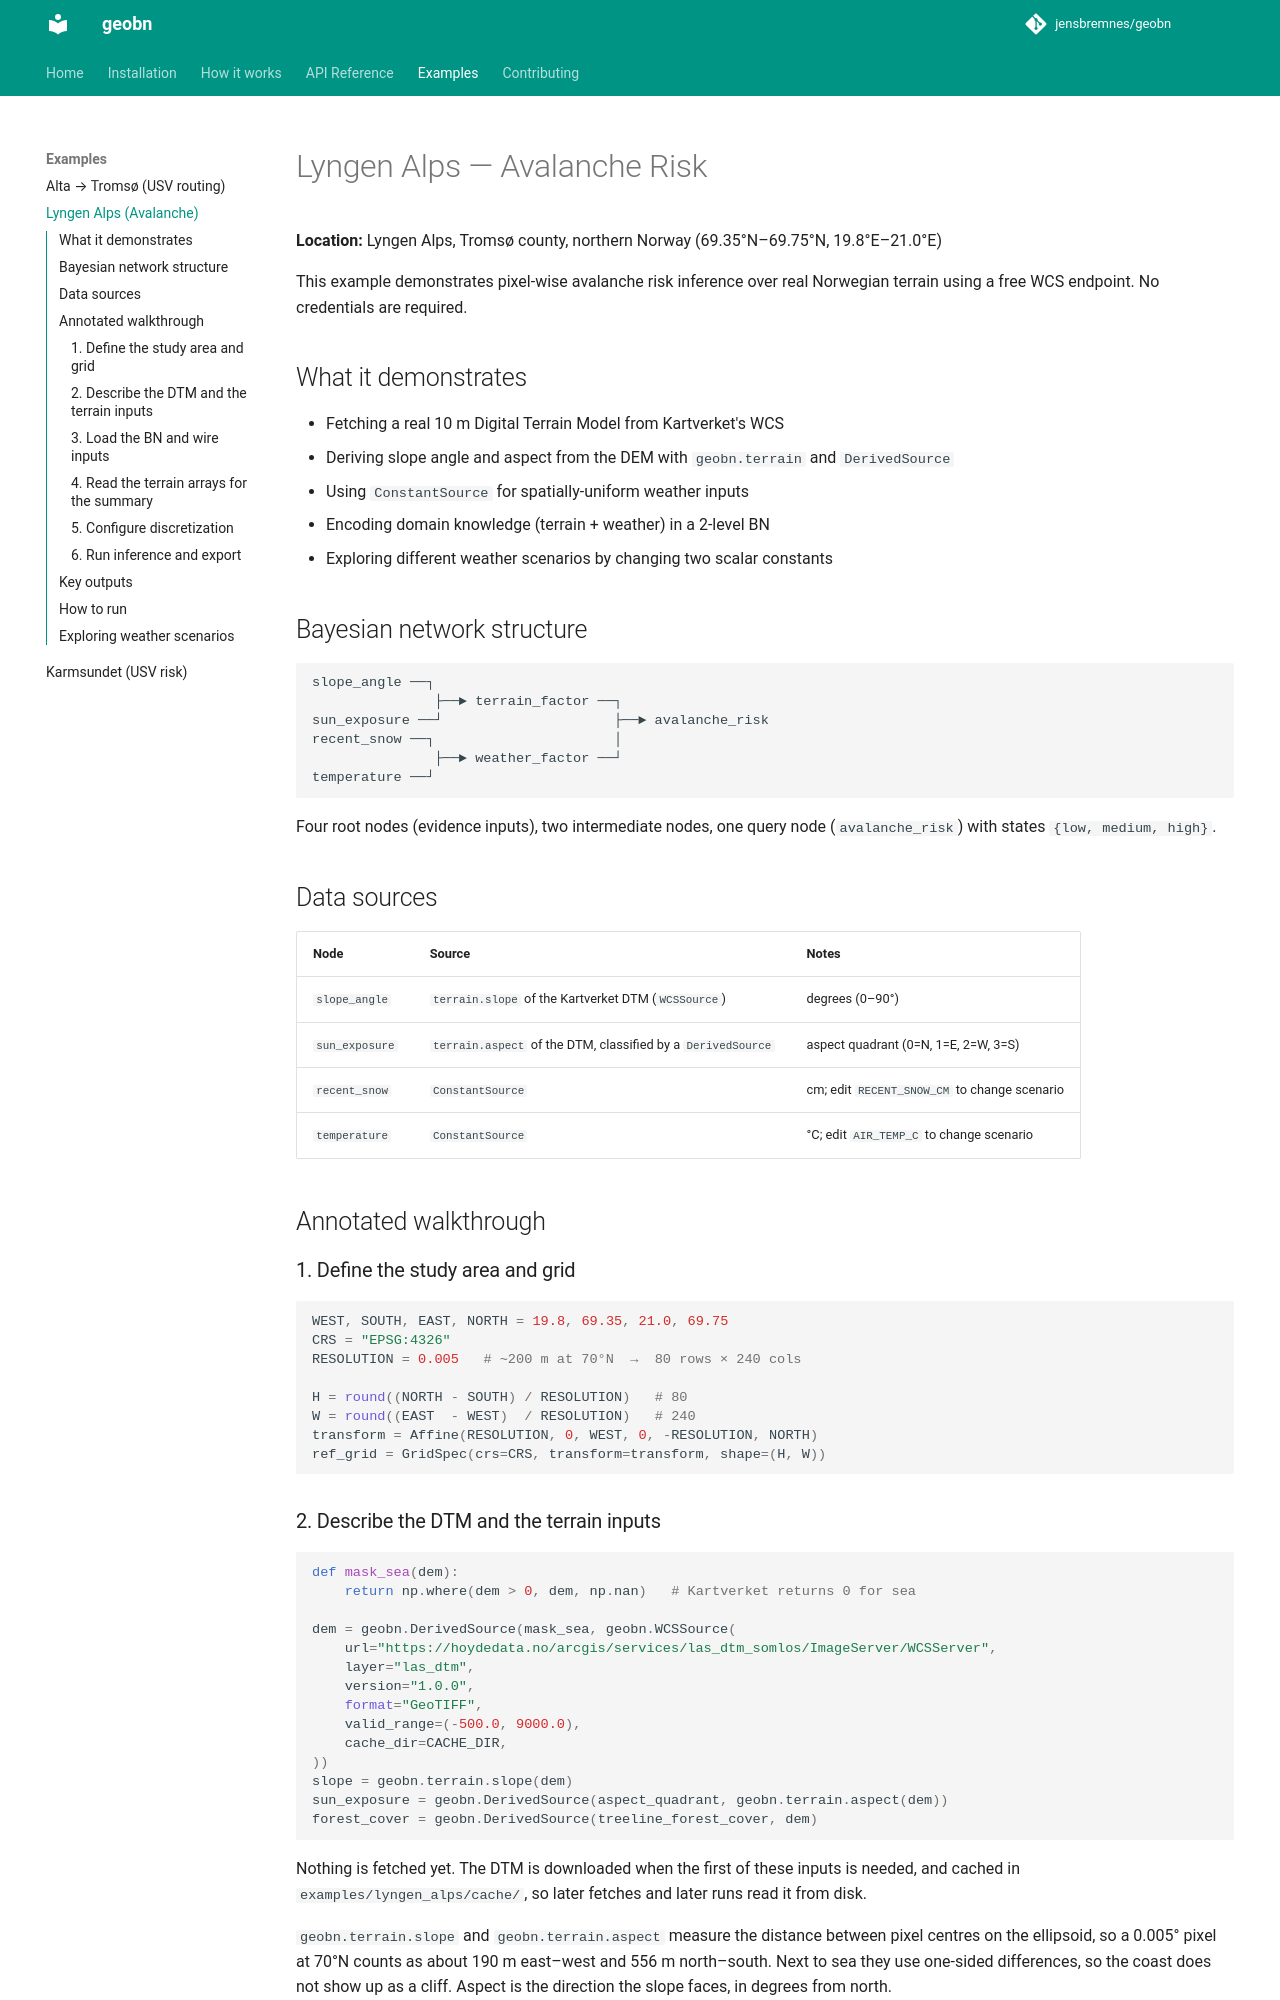

repository: jensbremnes/geobn · page: examples/lyngen_alps/index.html · generator: mkdocs

# Lyngen Alps — Avalanche Risk

**Location:** Lyngen Alps, Tromsø county, northern Norway (69.35°N–69.75°N, 19.8°E–21.0°E)

This example demonstrates pixel-wise avalanche risk inference over real Norwegian terrain
using a free WCS endpoint. No credentials are required.

## What it demonstrates

- Fetching a real 10 m Digital Terrain Model from Kartverket's WCS
- Deriving slope angle and aspect from the DEM with `geobn.terrain` and `DerivedSource`
- Using `ConstantSource` for spatially-uniform weather inputs
- Encoding domain knowledge (terrain + weather) in a 2-level BN
- Exploring different weather scenarios by changing two scalar constants

## Bayesian network structure

```
slope_angle ──┐
               ├──► terrain_factor ──┐
sun_exposure ──┘                     ├──► avalanche_risk
recent_snow ──┐                      │
               ├──► weather_factor ──┘
temperature ──┘
```

Four root nodes (evidence inputs), two intermediate nodes, one query node
(`avalanche_risk`) with states `{low, medium, high}`.

## Data sources

| Node | Source | Notes |
|------|--------|-------|
| `slope_angle` | `terrain.slope` of the Kartverket DTM (`WCSSource`) | degrees (0–90°) |
| `sun_exposure` | `terrain.aspect` of the DTM, classified by a `DerivedSource` | aspect quadrant (0=N, 1=E, 2=W, 3=S) |
| `recent_snow` | `ConstantSource` | cm; edit `RECENT_SNOW_CM` to change scenario |
| `temperature` | `ConstantSource` | °C; edit `AIR_TEMP_C` to change scenario |

## Annotated walkthrough

### 1. Define the study area and grid

```python
WEST, SOUTH, EAST, NORTH = 19.8, 69.35, 21.0, 69.75
CRS = "EPSG:4326"
RESOLUTION = 0.005   # ~200 m at 70°N  →  80 rows × 240 cols

H = round((NORTH - SOUTH) / RESOLUTION)   # 80
W = round((EAST  - WEST)  / RESOLUTION)   # 240
transform = Affine(RESOLUTION, 0, WEST, 0, -RESOLUTION, NORTH)
ref_grid = GridSpec(crs=CRS, transform=transform, shape=(H, W))
```
